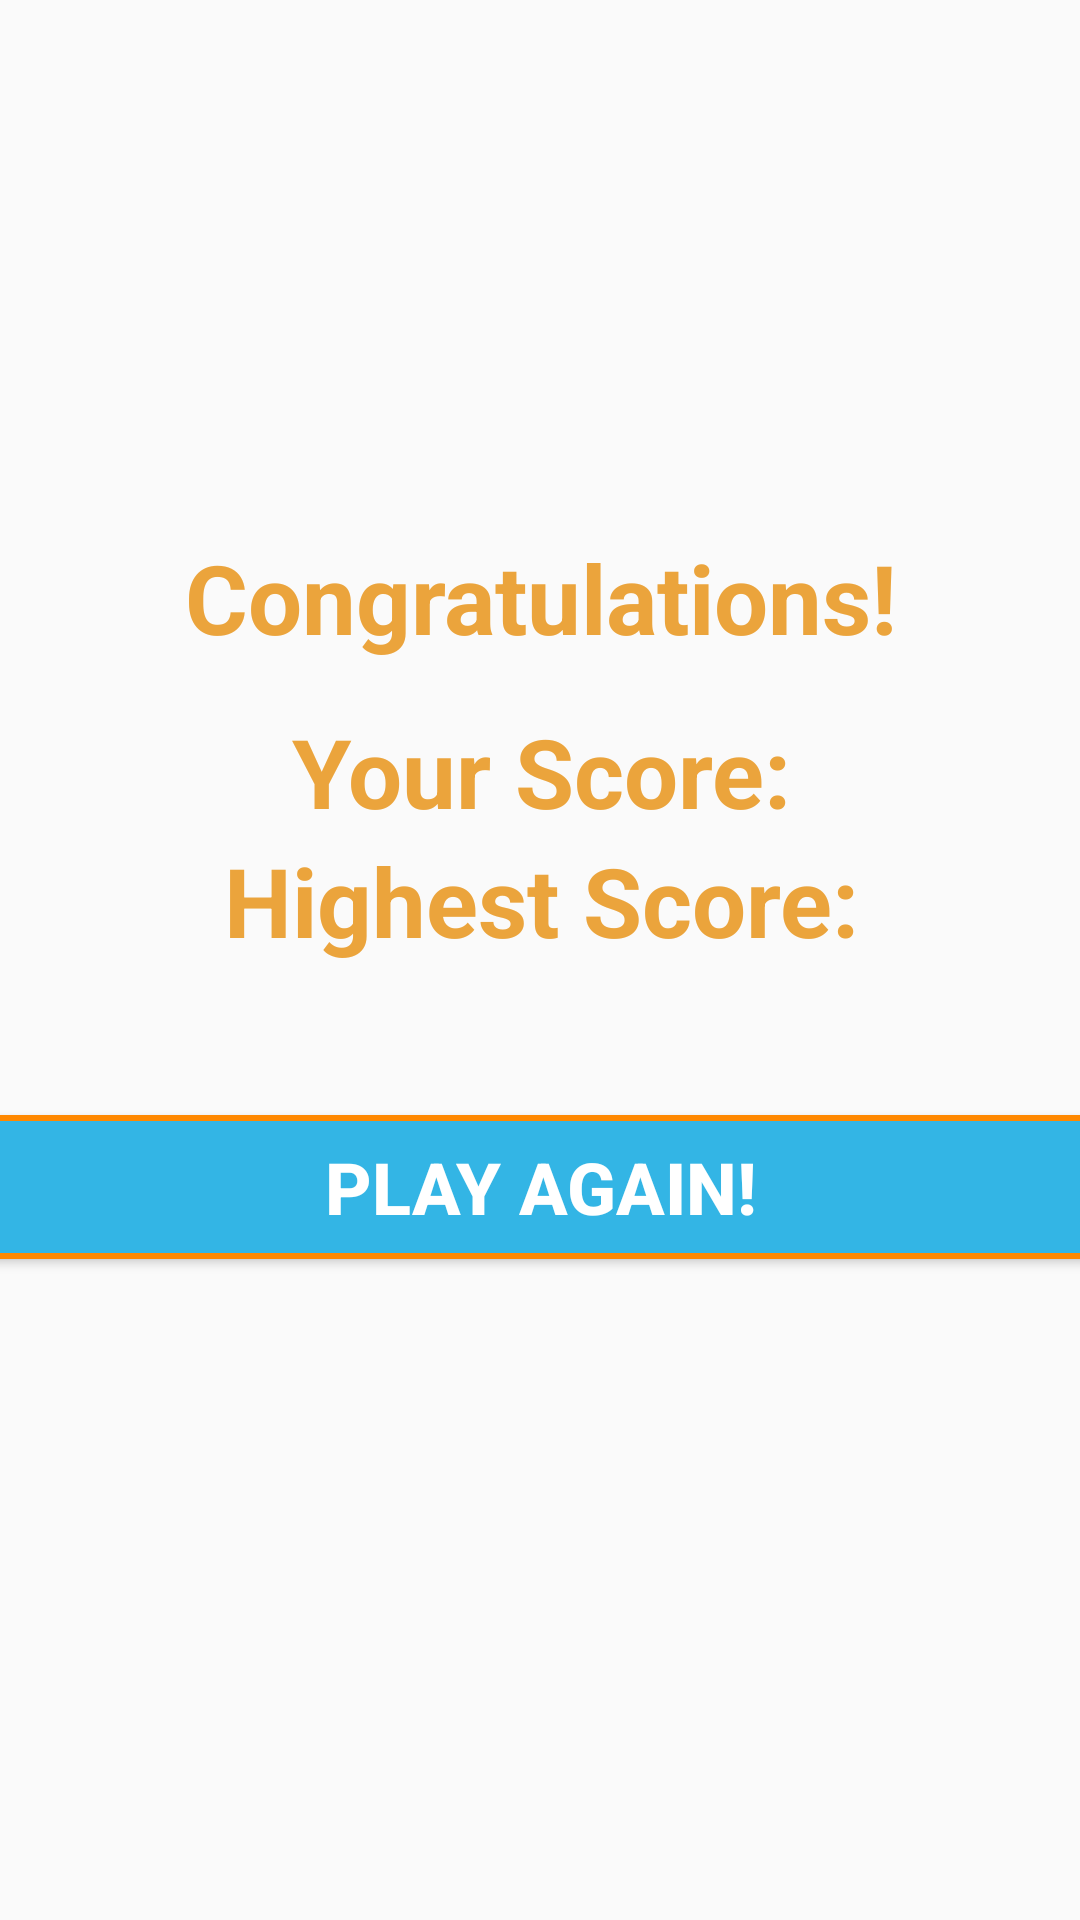

Android layout source for this screen:
<!-- AndroidManifest.xml: application theme Theme.FlyingBird -->
<!-- res/layout/activity_result.xml -->
<?xml version="1.0" encoding="utf-8"?>
<androidx.constraintlayout.widget.ConstraintLayout xmlns:android="http://schemas.android.com/apk/res/android"
    xmlns:app="http://schemas.android.com/apk/res-auto"
    xmlns:tools="http://schemas.android.com/tools"
    android:layout_width="match_parent"
    android:layout_height="match_parent"
    tools:context=".ResultActivity">

    <LinearLayout
        android:layout_width="681dp"
        android:layout_height="385dp"
        android:padding="10dp"
        android:orientation="vertical"
        app:layout_constraintBottom_toBottomOf="parent"
        app:layout_constraintEnd_toEndOf="parent"
        app:layout_constraintStart_toStartOf="parent"
        app:layout_constraintTop_toTopOf="parent">

        <TextView
            android:id="@+id/textView_res_msg"
            android:layout_width="match_parent"
            android:layout_height="wrap_content"
            android:layout_marginTop="40dp"
            android:text="@string/text_res_msg"
            android:textAlignment="center"
            android:textColor="@color/res_colour"
            android:textSize="32sp"
            android:textStyle="bold" />

        <TextView
            android:id="@+id/textView_res_score"
            android:layout_width="match_parent"
            android:layout_height="wrap_content"
            android:layout_marginTop="15dp"
            android:text="@string/text_res_score"
            android:textAlignment="center"
            android:textColor="@color/res_colour"
            android:textSize="32sp"
            android:textStyle="bold" />

        <TextView
            android:id="@+id/textView_res_highest_score"
            android:layout_width="match_parent"
            android:layout_height="wrap_content"
            android:text="@string/text_res_highest_score"
            android:textAlignment="center"
            android:textColor="@color/res_colour"
            android:textSize="32sp"
            android:textStyle="bold" />

        <Button
            android:id="@+id/btn_res_play_again"
            android:layout_marginTop="50dp"
            android:layout_marginStart="50dp"
            android:layout_marginEnd="50dp"
            android:layout_width="match_parent"
            android:layout_height="wrap_content"
            android:background="@drawable/background_start_button"
            android:text="@string/btn_res_play_again"
            android:textColor="@color/white"
            android:textStyle="bold"
            android:textSize="24sp" />

    </LinearLayout>
</androidx.constraintlayout.widget.ConstraintLayout>
<!-- resources referenced by this layout -->
<resources>
  <color name="res_colour">#EBA43C</color>
  <color name="white">#FFFFFFFF</color>
  <!-- drawable background_start_button (drawable) -->
  <?xml version="1.0" encoding="utf-8"?>
  <shape xmlns:android="http://schemas.android.com/apk/res/android">
  
      <stroke
          android:width="2dp"
          android:color="@android:color/holo_orange_dark"/>
      <corners
          android:radius="30dp"/>
      <solid
          android:color="@android:color/holo_blue_light"/>
  </shape>
  <string name="btn_res_play_again">Play again!</string>
  <string name="text_res_highest_score">Highest Score:</string>
  <string name="text_res_msg">Congratulations!</string>
  <string name="text_res_score">Your Score:</string>
  <style name="Theme.FlyingBird" parent="Theme.AppCompat.DayNight.NoActionBar">
          
          <item name="colorPrimary">@color/purple_500</item>
          <item name="colorPrimaryVariant">@color/purple_700</item>
          <item name="colorOnPrimary">@color/white</item>
          
          <item name="colorSecondary">@color/teal_200</item>
          <item name="colorSecondaryVariant">@color/teal_700</item>
          <item name="colorOnSecondary">@color/black</item>
          
          <item name="android:statusBarColor" tools:targetApi="l">?attr/colorPrimaryVariant</item>
          
      </style>
  <color name="purple_500">#FF6200EE</color>
  <color name="purple_700">#FF3700B3</color>
  <color name="teal_200">#FF03DAC5</color>
  <color name="teal_700">#FF018786</color>
  <color name="black">#FF000000</color>
</resources>
